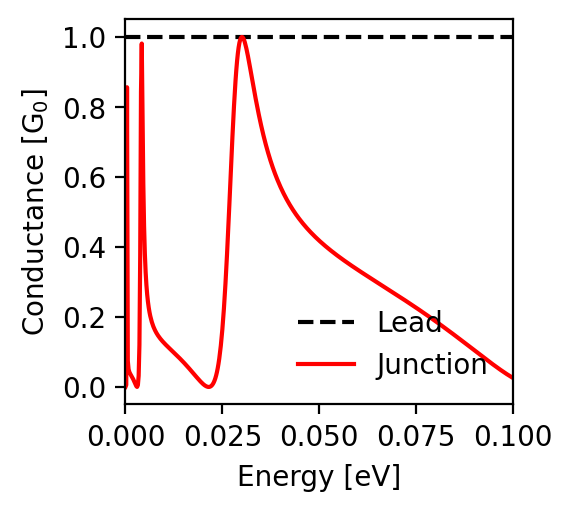

Values plotted in this chart, from the file beside it:
energy; conductance_lead; conductance_junction
-0.1; 1.0; 0.026
-0.0998; 1.0; 0.027
-0.0996; 1.0; 0.028
-0.0994; 1.0; 0.03
-0.0992; 1.0; 0.031
-0.099; 1.0; 0.032
-0.0988; 1.0; 0.034
-0.0986; 1.0; 0.035
-0.0984; 1.0; 0.037
-0.0982; 1.0; 0.038
-0.098; 1.0; 0.04
-0.0978; 1.0; 0.041
-0.0976; 1.0; 0.043
-0.0974; 1.0; 0.044
-0.0972; 1.0; 0.046
-0.097; 1.0; 0.047
-0.0968; 1.0; 0.049
-0.0966; 1.0; 0.05
-0.0964; 1.0; 0.052
-0.0962; 1.0; 0.053
-0.096; 1.0; 0.055
-0.0958; 1.0; 0.057
-0.0956; 1.0; 0.058
-0.0954; 1.0; 0.06
-0.0952; 1.0; 0.061
-0.095; 1.0; 0.063
-0.0948; 1.0; 0.065
-0.0946; 1.0; 0.066
-0.0944; 1.0; 0.068
-0.0942; 1.0; 0.07
-0.094; 1.0; 0.071
-0.0938; 1.0; 0.073
-0.0936; 1.0; 0.075
-0.0934; 1.0; 0.076
-0.0932; 1.0; 0.078
-0.093; 1.0; 0.08
-0.0928; 1.0; 0.081
-0.0926; 1.0; 0.083
-0.0924; 1.0; 0.085
-0.0922; 1.0; 0.086
-0.092; 1.0; 0.088
-0.0918; 1.0; 0.09
-0.0916; 1.0; 0.091
-0.0914; 1.0; 0.093
-0.0912; 1.0; 0.095
-0.091; 1.0; 0.097
-0.0908; 1.0; 0.098
-0.0906; 1.0; 0.1
-0.0904; 1.0; 0.102
-0.0902; 1.0; 0.103
-0.09; 1.0; 0.105
-0.0898; 1.0; 0.107
-0.0896; 1.0; 0.108
-0.0894; 1.0; 0.11
-0.0892; 1.0; 0.112
-0.089; 1.0; 0.114
-0.0888; 1.0; 0.115
-0.0886; 1.0; 0.117
-0.0884; 1.0; 0.119
-0.0882; 1.0; 0.12
... 941 more rows
